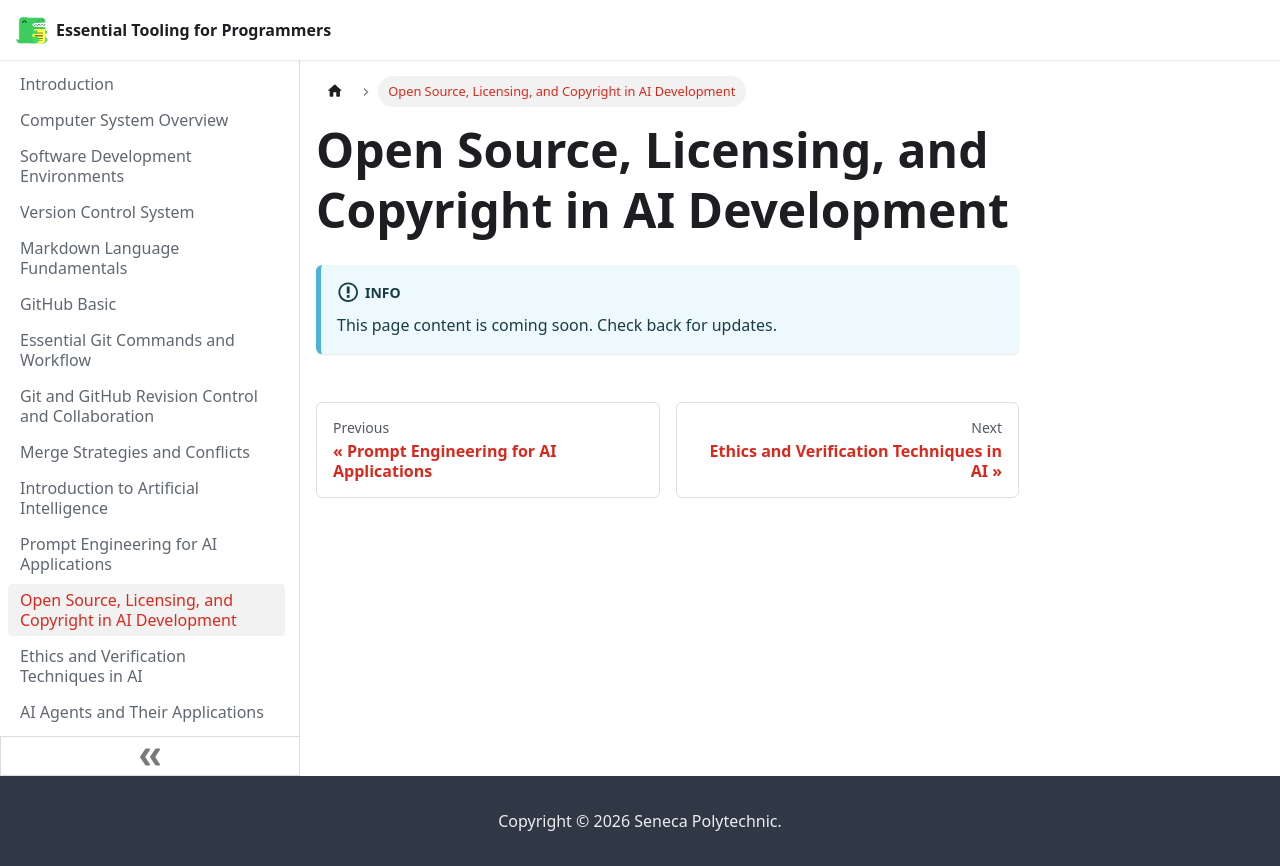

repository: hpmodhejiseneca/essential-tooling-for-programmers · page: ai-licensing.html · generator: docusaurus

---
sidebar_position: 12
---

# Open Source, Licensing, and Copyright in AI Development

:::info
This page content is coming soon. Check back for updates.
:::
